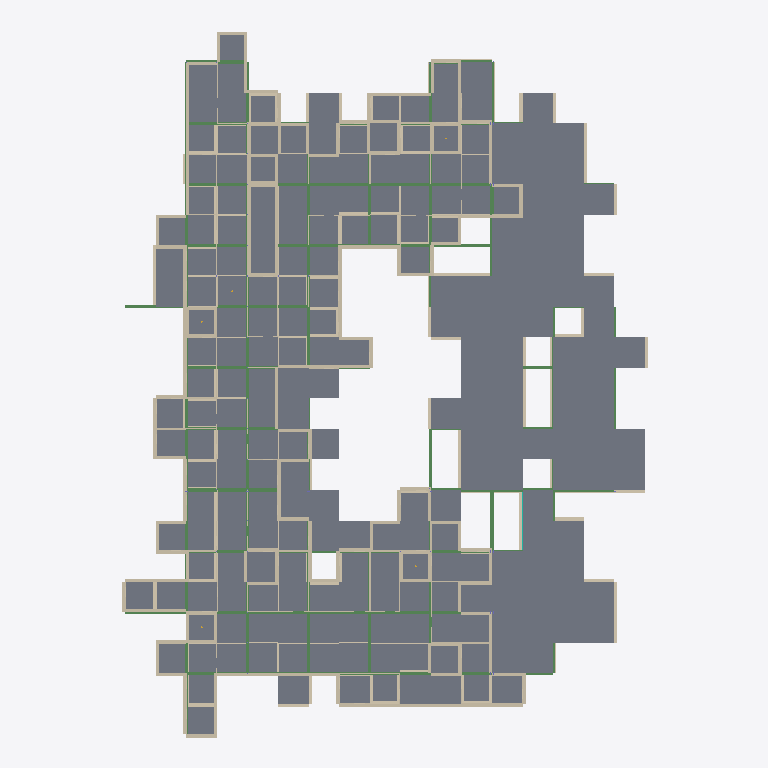
Plan cut of the same IFC building model at storey 'LVL2' (level 6.00 m, cut at 7.40 m), seen from above with north up, elements coloured by IFC class (only those large enough to see are counted): 171 slabs (grey), 155 walls (beige), 74 beams (green). Cut surfaces are drawn darker.
Extent 51.8 m × 69.8 m × 20.2 m (x, y, z). Storeys (7): LVL0 at 0.00 m; Substructure at 0.00 m; LVL1 at 3.00 m; LVL2 at 6.00 m; LVL3 at 9.00 m; LVL4 at 12.00 m; LVL5 at 15.00 m. Elements (6166): 2376 IfcColumn, 1877 IfcSlab, 1254 IfcWall, 471 IfcBeam, 166 IfcFooting, 9 IfcFlowSegment, 7 IfcCurtainWall, 6 IfcStair.

HEADER;
FILE_DESCRIPTION(('ViewDefinition [CoordinationView_V2.0]'),'2;1');
FILE_NAME('C:\\Users\\Krisztián\\Dropbox\\Public\\_MaCAD\\3_Studio\\Model\\ifc_out\\50_70_0','2025-06-18T01:59:57',('Krisztián'),('ZSENIALIS-LEGIO'),'ggIFC v25.6.13.8 by Geometry Gym Pty Ltd built 2','Geometry Gym - ggRhinoIFC - v25.6.13.8 - Rhino8 ','None');
FILE_SCHEMA(('IFC2X3'));
ENDSEC;
DATA;
#38=IFCPROJECT('34eXk3KJH47gYwjgTYiwbt',#20,'50_70_0_12_3000_5000_True_0.3_36_25_50_60',$,$,'50_70_0_12_3000_5000_True_0.3_36_25_50_60',$,(#403),#39);
#45=IFCBUILDING('2LUBzFwv57BBjJ6vlN6Gmk',#20,'#38= IFCPROJECT(''34eXk3KJH47gYwjgTYiwbt'',#20,''50_70_0_12_3000_5000_True_0.3_36_25_50_60'',$,$,''50_70_0_12_3000_5000_True_0.3_36_25_50_60'',$,(#403),#39);',$,$,#48,$,'GH Building',.ELEMENT.,$,$,#46);
#63=IFCBUILDINGSTOREY('374ONH7sb30ATebkU9iSTV',#20,'LVL0',$,$,#59,$,$,.ELEMENT.,0.0);
#77=IFCBUILDINGSTOREY('1OE5agmCr8VhxUFmf0VWMy',#20,'LVL1',$,$,#76,$,$,.ELEMENT.,3.0);
#81=IFCBUILDINGSTOREY('1mGT_dwOD9RxAt4tr_zD$U',#20,'LVL2',$,$,#80,$,$,.ELEMENT.,6.0);
#85=IFCBUILDINGSTOREY('1GETXfbx14we5K88tA$yBQ',#20,'LVL3',$,$,#84,$,$,.ELEMENT.,9.0);
#89=IFCBUILDINGSTOREY('0eNkHEyo9B$8lDd0uaLfpL',#20,'LVL4',$,$,#88,$,$,.ELEMENT.,12.0);
#93=IFCBUILDINGSTOREY('04bT$wAmP5QveY1DvtGnnB',#20,'LVL5',$,$,#92,$,$,.ELEMENT.,15.0);
#565=IFCBUILDINGSTOREY('0If$u4jAT16vCalo8CIXws',#20,'Substructure',$,$,#563,$,$,.ELEMENT.,0.0);
#57047=IFCSLAB('2Hb2gl6iL6GgOkS4Rtd5gj',#20,'LVL3_T_floor',$,$,#57143,#57136,$,$);
#57425=IFCSLAB('1xgJut8Cv9gPDnfDqCNUAb',#20,'LVL1_T_ceiling',$,$,#57519,#57515,$,$);
#264569=IFCSLAB('0V$wNHGTnEOOQHBd0pYveb',#20,$,$,$,#264586,#264584,$,$);
#264623=IFCSLAB('2NhMOjcqf8pgg4igaLprod',#20,$,$,$,#264640,#264638,$,$);
#265307=IFCSLAB('3s74r2Z8j0QRoT$cyWyu7A',#20,$,$,$,#265324,#265322,$,$);
#266171=IFCSLAB('0fTIBBb7XDofw_cerKslwm',#20,$,$,$,#266188,#266186,$,$);
#266657=IFCSLAB('3R3Hwln7151erGi3ofNkMQ',#20,$,$,$,#266674,#266672,$,$);
#266711=IFCSLAB('0nFOrsxqLAyBjX41tIM8mX',#20,$,$,$,#266728,#266726,$,$);
#266837=IFCSLAB('0dKfJC5sHAQ9gL8Qe2r6_K',#20,$,$,$,#266854,#266852,$,$);
#266819=IFCSLAB('2y77sgVMPA4wEkvU$F5Nzg',#20,$,$,$,#266836,#266834,$,$);
#267017=IFCSLAB('2yJEFXUjL6yvdzjKijht50',#20,$,$,$,#267034,#267032,$,$);
#267035=IFCSLAB('1si2Vs27PCDueRQA2HflLH',#20,$,$,$,#267052,#267050,$,$);
#267125=IFCSLAB('2WwOwi5_b2D9$3Wfd2CiGF',#20,$,$,$,#267142,#267140,$,$);
#267215=IFCSLAB('0v8vWKeDvBM97_lyTCeq1g',#20,$,$,$,#267232,#267230,$,$);
#268133=IFCSLAB('23ml_SGN5FtxFl2$ijEs2c',#20,$,$,$,#268150,#268148,$,$);
#268187=IFCSLAB('02zQGKO_54UfBYNJopPA3t',#20,$,$,$,#268204,#268202,$,$);
#268349=IFCSLAB('3y2EPfg4z0MAsqHJf5Xpjh',#20,$,$,$,#268366,#268364,$,$);
#268475=IFCSLAB('3X0_oMCLr2l8z4RkS9fW3r',#20,$,$,$,#268492,#268490,$,$);
#268853=IFCSLAB('118lXu_U53zQySXxVf_dNb',#20,$,$,$,#268870,#268868,$,$);
#269159=IFCSLAB('0ztQghiNn2lOnZfnE6R9PP',#20,$,$,$,#269176,#269174,$,$);
#269519=IFCSLAB('0dsT1jY_b66wLkKq6G0Gvk',#20,$,$,$,#269536,#269534,$,$);
#269501=IFCSLAB('1ewqYnPWvAlh3YZSYRkhqR',#20,$,$,$,#269518,#269516,$,$);
#269537=IFCSLAB('17O_lOS_15DuOIAE2fTVhP',#20,$,$,$,#269554,#269552,$,$);
#266261=IFCSLAB('1HktnJSG14aeTqvIFPKK9E',#20,$,$,$,#266278,#266276,$,$);
#268367=IFCSLAB('37hCqEKlXCTQl3EdT0VXC8',#20,$,$,$,#268384,#268382,$,$);
#268547=IFCSLAB('3LEeHY1_zE2wZo1Nkr8ITc',#20,$,$,$,#268564,#268562,$,$);
#263327=IFCSLAB('1UoNjC7qD4F9TRD6sr8_03',#20,$,$,$,#263344,#263342,$,$);
#263705=IFCSLAB('0qnP83dnHFS9zuYqXeCpoJ',#20,$,$,$,#263722,#263720,$,$);
#263993=IFCSLAB('0pFMywver2NRoBZ295qjdW',#20,$,$,$,#264010,#264008,$,$);
#264011=IFCSLAB('0XCvr0IuL53gLWVU6RUvJA',#20,$,$,$,#264028,#264026,$,$);
#264191=IFCSLAB('25Zu0eQZP5_g34$DeT3PlP',#20,$,$,$,#264208,#264206,$,$);
#264353=IFCSLAB('0$Ex_tVcr27QBMkAl6jSOT',#20,$,$,$,#264370,#264368,$,$);
#264389=IFCSLAB('39$XA_ZzvFUhWojPiDpLCb',#20,$,$,$,#264406,#264404,$,$);
#264407=IFCSLAB('1eEM6BefL3DQY$254NO46a',#20,$,$,$,#264424,#264422,$,$);
#264587=IFCSLAB('2PEgKu3PTBsxtnoSIe4i3E',#20,$,$,$,#264604,#264602,$,$);
#264605=IFCSLAB('3Zcket1EL3pOO8KEowmKMx',#20,$,$,$,#264622,#264620,$,$);
#266153=IFCSLAB('2qqUA8WmvFDA2m082XGol6',#20,$,$,$,#266170,#266168,$,$);
#266189=IFCSLAB('1FM5414z98QxS5e65TyyW$',#20,$,$,$,#266206,#266204,$,$);
#266243=IFCSLAB('2j8$9B5in8MAeFnUzg$qox',#20,$,$,$,#266260,#266258,$,$);
#266693=IFCSLAB('3TUGbrzxL8YhENMDWSofbx',#20,$,$,$,#266710,#266708,$,$);
#267053=IFCSLAB('0XEZvsXPr9aAT02BJkZVPn',#20,$,$,$,#267070,#267068,$,$);
#267143=IFCSLAB('1LSB_5r813yeuzmkOOEime',#20,$,$,$,#267160,#267158,$,$);
#267179=IFCSLAB('2eD8XEcjHB8QiWvweEfixJ',#20,$,$,$,#267196,#267194,$,$);
#267161=IFCSLAB('0r7oC3rPjA$BczbaIzhd6D',#20,$,$,$,#267178,#267176,$,$);
#267233=IFCSLAB('2pWruDXOz5p9JNnXuEJSc6',#20,$,$,$,#267250,#267248,$,$);
#268151=IFCSLAB('1l0pCL_b11mA4os7cJogUX',#20,$,$,$,#268168,#268166,$,$);
#268169=IFCSLAB('32DZg8WCLBeuzc6tNKZxne',#20,$,$,$,#268186,#268184,$,$);
#268205=IFCSLAB('0sUOR1BJ18aAXAeRfW$ICJ',#20,$,$,$,#268222,#268220,$,$);
#268457=IFCSLAB('2leuKVUSnEzPqGxUMK8DeN',#20,$,$,$,#268474,#268472,$,$);
#268511=IFCSLAB('3ol5AamdLAAwTtCXSUfAtA',#20,$,$,$,#268528,#268526,$,$);
#268997=IFCSLAB('3R_onguyj8pgH0zmxI9fJY',#20,$,$,$,#269014,#269012,$,$);
#269123=IFCSLAB('2HIt3POEbB1h2cE96NDuNg',#20,$,$,$,#269140,#269138,$,$);
#269447=IFCSLAB('1bzriCaIj3muLINpg3VFo0',#20,$,$,$,#269464,#269462,$,$);
#269483=IFCSLAB('3NHApC1I5978yblcE9cWZT',#20,$,$,$,#269500,#269498,$,$);
#269573=IFCSLAB('3ZbgNgzqf7GB9x6ecuLNJn',#20,$,$,$,#269590,#269588,$,$);
#263453=IFCSLAB('1W4xRVDRbC7wwefirJQtd3',#20,$,$,$,#263470,#263468,$,$);
#265271=IFCSLAB('2dDqPlKHf5ThSlb$EVV2$h',#20,$,$,$,#265288,#265286,$,$);
#268421=IFCSLAB('2hhBq7fATANhVbD9x0FFXn',#20,$,$,$,#268438,#268436,$,$);
#268565=IFCSLAB('1Ahaft6MD3TRNZZ_fxwH3m',#20,$,$,$,#268582,#268580,$,$);
#269555=IFCSLAB('1GwtH3bUbDUggvZC4BQGLX',#20,$,$,$,#269572,#269570,$,$);
#263543=IFCSLAB('00ArGGWRf8UxzX3wnoNEa1',#20,$,$,$,#263560,#263558,$,$);
#263723=IFCSLAB('0NBHpucjn44v_Sh14ZJKf7',#20,$,$,$,#263740,#263738,$,$);
#264371=IFCSLAB('2oXOSFgiH1nhfphF6kSYbk',#20,$,$,$,#264388,#264386,$,$);
#264425=IFCSLAB('2aHftFSlf6JBION$diVUXa',#20,$,$,$,#264442,#264440,$,$);
#266675=IFCSLAB('3vgveqy4b2zPZZLLt4$vXR',#20,$,$,$,#266692,#266690,$,$);
#267107=IFCSLAB('24WFc$2uL1A9DT$CdbmUtS',#20,$,$,$,#267124,#267122,$,$);
#267197=IFCSLAB('0Q3L9Q3Qv9sgiveE1LtNys',#20,$,$,$,#267214,#267212,$,$);
#268403=IFCSLAB('2keVCgtuH1ofET6lHOdUhe',#20,$,$,$,#268420,#268418,$,$);
#268439=IFCSLAB('3r60A13YLFaB5ZAtp2XmVu',#20,$,$,$,#268456,#268454,$,$);
#268493=IFCSLAB('0z_4T9Bcv1SwSV94rrwC0a',#20,$,$,$,#268510,#268508,$,$);
#268835=IFCSLAB('2QVeuf1D15$fj28bwp$cBl',#20,$,$,$,#268852,#268850,$,$);
#268979=IFCSLAB('0botDN1RX1GQeHdkYJhN2t',#20,$,$,$,#268996,#268994,$,$);
#269033=IFCSLAB('3YDqjukG9A0fH5B1EFcUX5',#20,$,$,$,#269050,#269048,$,$);
#269465=IFCSLAB('2w80PENG99Pg2B35DsuIXt',#20,$,$,$,#269482,#269480,$,$);
#269105=IFCSLAB('19x5Yqn4P3jhvKF$_6tdr4',#20,$,$,$,#269122,#269120,$,$);
#267665=IFCSLAB('1GVxGZXkHE0vZK1Fwkvb7x',#20,$,$,$,#267682,#267680,$,$);
#263741=IFCSLAB('0QhHl6oh97XR4Ui4d$$5ou',#20,$,$,$,#263758,#263756,$,$);
#266279=IFCSLAB('23yak42Qj5uAEtjUZWMpfi',#20,$,$,$,#266296,#266294,$,$);
#264749=IFCSLAB('27OuvuhXjF4PBgOVr$l6X3',#20,$,$,$,#264766,#264764,$,$);
#265289=IFCSLAB('3RNEq1chTDfh1zM$GoY0w6',#20,$,$,$,#265306,#265304,$,$);
#268529=IFCSLAB('1LVwkftmrDogsALqOw4IpV',#20,$,$,$,#268546,#268544,$,$);
#269051=IFCSLAB('1b3yzBSRf5TRtRnKZn2bIZ',#20,$,$,$,#269068,#269066,$,$);
#266927=IFCSLAB('10eXDIq71Cbuy_Zrwm3Y06',#20,$,$,$,#266944,#266942,$,$);
#150396=IFCSLAB('0nNmDV8zv9cR4wcC8snRE0',#20,'LVL_2_3B_FLoor_S79',$,$,#150413,#150411,$,$);
#150187=IFCSLAB('0LOFexuP9AlhJFUMbV2mUD',#20,'LVL_2_3B_FLoor_S66',$,$,#150231,#150225,$,$);
#109852=IFCSLAB('0$VhmmPbr7l8Ua4OBW9K$R',#20,'LVL_2_2B_FLoor_S72',$,$,#109873,#109871,$,$);
#150232=IFCSLAB('04XxP7nPr96eXvpRHk6cRT',#20,'LVL_2_3B_FLoor_S67',$,$,#150275,#150270,$,$);
#109806=IFCSLAB('2$AXd4kWDExhBbHMl3xT$L',#20,'LVL_2_2B_FLoor_S70',$,$,#109827,#109825,$,$);
#8860=IFCSLAB('2tO1zKL7916RBX8pT5lGpz',#20,'LVL_2_1B_FLoor_S85',$,$,#8892,#8889,$,$);
#9182=IFCSLAB('3aU432EEnF2PXC4sViTGhb',#20,'LVL_1_1B_Wall_S79',$,$,#9213,#9211,$,$);
#111324=IFCSLAB('0gBi_Osrv6fwrdvrrEEt$A',#20,'LVL_2_2B_FLoor_S80',$,$,#111341,#111339,$,$);
#266945=IFCSLAB('09webDHiPCxPNz$Z9F6Aax',#20,$,$,$,#266962,#266960,$,$);
#268385=IFCSLAB('14Ny0Hvb5A_Q$R3G7XVGdV',#20,$,$,$,#268402,#268400,$,$);
#269141=IFCSLAB('0ARyMShhL7xQ3JtQXB_UuR',#20,$,$,$,#269158,#269156,$,$);
#12001=IFCSLAB('23kmGxP5T07wmEUPwtFTCT',#20,'LVL_1_1B_Roof_S79',$,$,#12069,#12062,$,$);
#7991=IFCSLAB('1Ey5aU7y544xGnPEgJkOC6',#20,'LVL_2_1B_FLoor_S84',$,$,#8027,#8021,$,$);
#9596=IFCSLAB('3GTt1150vEJOVqcJUHZMDs',#20,'LVL_1_1B_Wall_S110',$,$,#9638,#9633,$,$);
#109921=IFCSLAB('0lo7LAk1X9oBAykZeYhJ9v',#20,'LVL_2_2B_FLoor_S75',$,$,#109943,#109939,$,$);
#157687=IFCSLAB('1uEmZNGYX2LAsUg3Ymp30D',#20,'LVL_2_3B_FLoor_S67',$,$,#157704,#157702,$,$);
#269069=IFCSLAB('10jeCVmDrBygeCgCwFx68F',#20,$,$,$,#269086,#269084,$,$);
#9217=IFCSLAB('27jlRUCQb7KwSJexC1_eTB',#20,'LVL_1_1B_Wall_S81',$,$,#9252,#9246,$,$);
#7915=IFCSLAB('1R8sDcWM14$eak9viaV6is',#20,'LVL_2_1B_FLoor_S63',$,$,#7952,#7949,$,$);
#9146=IFCSLAB('2KfTavgYD2287LoUqtgGH4',#20,'LVL_1_1B_Wall_S77',$,$,#9181,#9176,$,$);
#8758=IFCSLAB('3$uQ8$62TEc8qnKKK9GmMA',#20,'LVL_2_1B_FLoor_S63',$,$,#8790,#8786,$,$);
#8824=IFCSLAB('2XfFD2hCTFmexO6uCqqAfd',#20,'LVL_2_1B_FLoor_S84',$,$,#8859,#8856,$,$);
#150276=IFCSLAB('2NnhkpPcL6p8g$0KUXZ4Ha',#20,'LVL_2_3B_FLoor_S69',$,$,#150320,#150314,$,$);
#9253=IFCSLAB('2m36qA6JL7iwzeBN63mxku',#20,'LVL_1_1B_Wall_S85',$,$,#9285,#9282,$,$);
#12147=IFCSLAB('0b39gL7ZvCuAwXRfPmzAbW',#20,'LVL_1_1B_Roof_S85',$,$,#12242,#12222,$,$);
#265253=IFCSLAB('0Ljjtaf2f7$94_LlYITyKt',#20,$,$,$,#265270,#265268,$,$);
#269015=IFCSLAB('06OZojdFbCPAXR2RWVrjDL',#20,$,$,$,#269032,#269030,$,$);
#8095=IFCSLAB('2B3FHwb4zEfxt$vI39AUju',#20,'LVL_2_1B_FLoor_S87',$,$,#8129,#8127,$,$);
#8893=IFCSLAB('2W9CGkfnTDKvOcwjxSNze$',#20,'LVL_2_1B_FLoor_S86',$,$,#8929,#8923,$,$);
#150432=IFCSLAB('3SRp0JXgn9PgUQJcDKMoQd',#20,'LVL_2_3B_FLoor_S82',$,$,#150449,#150446,$,$);
#150414=IFCSLAB('1ZPb4FsaH5_AMPhXq4sjWZ',#20,'LVL_2_3B_FLoor_S81',$,$,#150431,#150429,$,$);
#151073=IFCSLAB('3g5njQRcDB2ARoFKiErd2w',#20,'LVL_2_3B_FLoor_S66',$,$,#151090,#151087,$,$);
#152207=IFCSLAB('1K24nuBfH0h9WRUriv5bs$',#20,'LVL_2_3B_FLoor_S83',$,$,#152251,#152245,$,$);
#157705=IFCSLAB('2Tri6rPnzDJ8EVb4V8cQ7Y',#20,'LVL_2_3B_FLoor_S69',$,$,#157722,#157720,$,$);
#157741=IFCSLAB('0KeMN_e$5FV8$RGljHXgg1',#20,'LVL_2_3B_FLoor_S78',$,$,#157758,#157756,$,$);
#157777=IFCSLAB('1uVxZ_rEbD$vvOrp3q3Iya',#20,'LVL_2_3B_FLoor_S81',$,$,#157794,#157792,$,$);
#269087=IFCSLAB('2hrX54kiLCV8TuUkuv1qQQ',#20,$,$,$,#269104,#269102,$,$);
#11933=IFCSLAB('23KKhOmgH2Y8kduqYpWcV8',#20,'LVL_1_1B_Roof_S77',$,$,#11999,#11997,$,$);
#152050=IFCSLAB('2cDlQasLX1txKC4Sza94VO',#20,'LVL_2_3B_FLoor_S67',$,$,#152090,#152084,$,$);
#150365=IFCSLAB('2VpWpasPTCLO9yX2ZTJAim',#20,'LVL_2_3B_FLoor_S78',$,$,#150395,#150393,$,$);
#7956=IFCSLAB('32kRMf$l90UQ9jfGFibQ22',#20,'LVL_2_1B_FLoor_S65',$,$,#7988,#7984,$,$);
#111555=IFCSLAB('3B03kGpxrEafZW2yGaGk3j',#20,'LVL_1_2B_Roof_S73',$,$,#111608,#111600,$,$);
#111234=IFCSLAB('2ZDhbWpeD9vRLiXQ1scmSS',#20,'LVL_2_2B_FLoor_S72',$,$,#111251,#111249,$,$);
#151172=IFCSLAB('0n1TTjy0fEbhSvJqSsc7BI',#20,'LVL_2_3B_FLoor_S79',$,$,#151212,#151206,$,$);
#110589=IFCSLAB('3bDSHy7JbC0QZ33SttUmSK',#20,'LVL_2_2B_FLoor_S70',$,$,#110617,#110614,$,$);
#7872=IFCSLAB('3fcrHbBmzC5hiX158OrO57',#20,'LVL_2_1B_FLoor_S60',$,$,#7913,#7905,$,$);
#150450=IFCSLAB('1ID1ZCntn8pxlIXbF$IeBc',#20,'LVL_2_3B_FLoor_S83',$,$,#150470,#150464,$,$);
#111988=IFCSLAB('3icyNtM2f2tPSH$oXY_KG$',#20,'LVL_1_2B_Roof_S95',$,$,#112010,#112007,$,$);
#157759=IFCSLAB('3jy_F0VCr97g32U451fhLx',#20,'LVL_2_3B_FLoor_S79',$,$,#157776,#157774,$,$);
#264731=IFCSLAB('3caVcaq5HEX8D1iS4Z78gD',#20,$,$,$,#264748,#264746,$,$);
#268223=IFCSLAB('0FBwdyC$93Cg9AmFh_tbSv',#20,$,$,$,#268240,#268238,$,$);
#8721=IFCSLAB('1rTT3nJFr7OhwR9JxbNPgi',#20,'LVL_2_1B_FLoor_S60',$,$,#8754,#8750,$,$);
#111198=IFCSLAB('0nHCeHM2b4YPVh7YG0Cxdd',#20,'LVL_2_2B_FLoor_S70',$,$,#111215,#111213,$,$);
#111270=IFCSLAB('1gpTQFq4f8phT2C6tFpmCY',#20,'LVL_2_2B_FLoor_S74',$,$,#111287,#111285,$,$);
#151109=IFCSLAB('2BNYpGf7D4FB5g6r4W2t2G',#20,'LVL_2_3B_FLoor_S69',$,$,#151125,#151123,$,$);
#152172=IFCSLAB('0Hi84YSRzENPpaicyQ_tqu',#20,'LVL_2_3B_FLoor_S81',$,$,#152189,#152186,$,$);
#110783=IFCSLAB('3t7_tn4Bj7U8rLLXkfG_PL',#20,'LVL_2_2B_FLoor_S80',$,$,#110809,#110806,$,$);
#266873=IFCSLAB('0amfUslq91_e56LKT2OHuz',#20,$,$,$,#266890,#266888,$,$);
#9323=IFCSLAB('1plmBL7jP4nB4YL_998G4q',#20,'LVL_1_1B_Wall_S103',$,$,#9355,#9351,$,$);
#111288=IFCSLAB('1sFkvNCoX8hhoCfTqazjsJ',#20,'LVL_2_2B_FLoor_S75',$,$,#111305,#111303,$,$);
#111216=IFCSLAB('3ufomBLvf4t8HOAnG1r0Bj',#20,'LVL_2_2B_FLoor_S71',$,$,#111233,#111231,$,$);
#151261=IFCSLAB('1Kd$pGpbfCxRQ7kbHRlyce',#20,'LVL_2_3B_FLoor_S82',$,$,#151301,#151295,$,$);
#112841=IFCSLAB('1lI5oREXP39P1oGtvNTK1o',#20,'LVL_1_2B_Roof_S95',$,$,#112862,#112860,$,$);
#152190=IFCSLAB('2zc9KYTWPBNhdjmw0uhGCt',#20,'LVL_2_3B_FLoor_S82',$,$,#152206,#152204,$,$);
#157813=IFCSLAB('0sLbxajjzFF9bNmkWzy3$k',#20,'LVL_2_3B_FLoor_S83',$,$,#157830,#157828,$,$);
#285602=IFCWALL('0TksbY9aD9MP8mq0Rc$LAd',#20,'B2011_150_Rainscreen (Wall)-ID',$,$,#285608,#285628,$);
#286271=IFCWALL('0etaDppt50TvCdgeqyIZMo',#20,'B2011_150_Rainscreen (Wall)-ID',$,$,#286276,#286294,$);
#278894=IFCWALL('1os_A1ZMzDN8Kexrjf46Gi',#20,'B2011_150_Rainscreen (Wall)-ID',$,$,#278944,#278998,$);
#286811=IFCWALL('1pg3OuWpXA78iQB3_hnl9l',#20,'B2011_150_Rainscreen (Wall)-ID',$,$,#286816,#286847,$);
#284981=IFCWALL('1dqhEAu6f6buZLJ28jR1HY',#20,'B2011_150_Rainscreen (Wall)-ID',$,$,#284986,#285012,$);
#286731=IFCWALL('1wyDlqdhL0sfL_iy5p31KB',#20,'B2011_150_Rainscreen (Wall)-ID',$,$,#286740,#286756,$);
#281831=IFCWALL('13dkYBV_X4qx2EERIYKrNN',#20,'B2011_150_Rainscreen (Wall)-ID',$,$,#281850,#281880,$);
#283302=IFCWALL('1TgoEKgkzEcOvh7oZeXHBD',#20,'B2011_150_Rainscreen (Wall)-ID',$,$,#283310,#283344,$);
#285888=IFCWALL('30HGDNC6bFrOVaKtHejCIS',#20,'B2011_150_Rainscreen (Wall)-ID',$,$,#285900,#285916,$);
#286986=IFCWALL('1ZJB0ieiL3Mucq5Pf9K7IS',#20,'B2011_150_Rainscreen (Wall)-ID',$,$,#286994,#287010,$);
#285831=IFCWALL('2E5uKtvxjFDwaNiI5QsNgP',#20,'B2011_150_Rainscreen (Wall)-ID',$,$,#285840,#285860,$);
#278386=IFCWALL('1rZZtIn6v18RvNWUWCVPJ3',#20,'B2011_150_Rainscreen (Wall)-ID',$,$,#278404,#278488,$);
#275565=IFCWALL('2RqsIHK_zFUPw5qRytzkVm',#20,'B2011_150_Rainscreen (Wall)-ID',$,$,#275638,#275760,$);
#280208=IFCWALL('3vXMhSzm12UxfrwhSTNPLH',#20,'B2011_150_Rainscreen (Wall)-ID',$,$,#280234,#280294,$);
#286873=IFCWALL('041_oSdr9APfG4kl6huL8c',#20,'B2011_150_Rainscreen (Wall)-ID',$,$,#286878,#286894,$);
ENDSEC;
